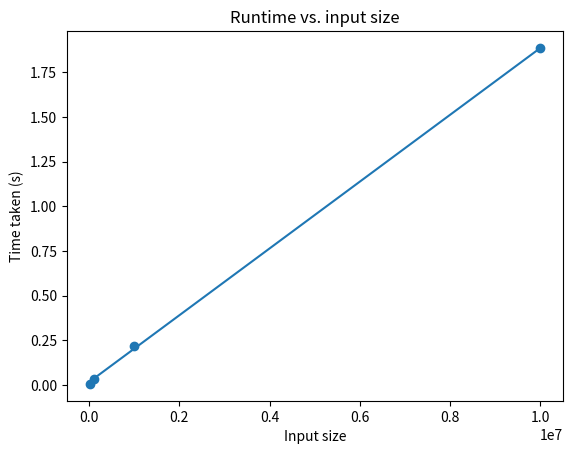

Source code (Python):
import matplotlib.pyplot as plt
import numpy as np

# Input sizes
n = [10000, 100000, 1000000, 10000000]

# Time taken
t = [0.005, 0.031, 0.219, 1.886]

# Create a scatter plot
plt.scatter(n, t)

# Fit a line of best fit
coefficients = np.polyfit(n, t, 1)
m = coefficients[0]
b = coefficients[1]

# Plot the line of best fit
plt.plot(n, m*np.array(n) + b, '-')

# Add labels and title
plt.xlabel('Input size')
plt.ylabel('Time taken (s)')
plt.title('Runtime vs. input size')

# Show the plot
plt.show()